Run: headless pygame with SDL's dummy video driver; simulated clock (each Clock.tick advances the game by its frame time, no real sleeping); random seed 0; keys injected as events and as key.get_pressed() state; mouse plan: one left click at the window centre at the start of phase 2, then a move to the lower-right quarter at the start of phase 3.
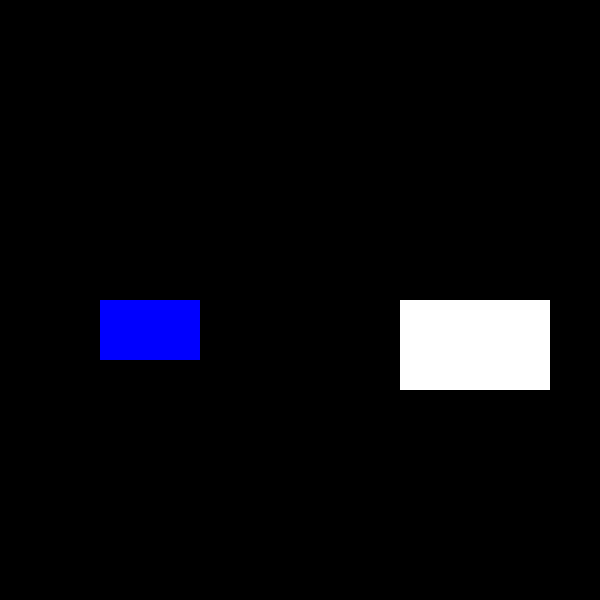
Frame 1 of 4 · flips 1–60 · no input
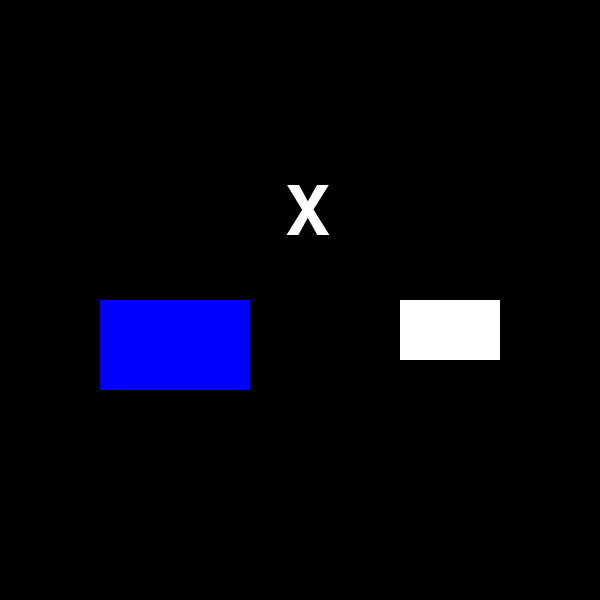
Frame 2 of 4 · flips 61–180 · clicked the window centre · tapped SPACE, RETURN · held RIGHT (→), D
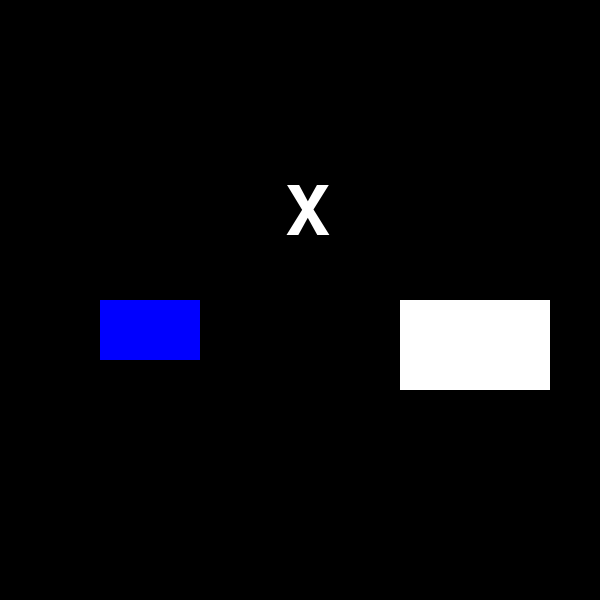
Frame 3 of 4 · flips 181–300 · moved the mouse to the lower-right quarter · held DOWN (↓), S
Frame 4 of 4 · flips 301–420 · held LEFT (←), A, UP (↑), W · screen unchanged from frame 3, image omitted

The pygame program that drew these frames:

import pygame, sys, random as r
from pygame.locals import *

pygame.init()
SC = pygame.display.set_mode((600, 600))
CL = pygame.time.Clock()
BL=(0,0,0)
W=(255,255,255)
B=(0,0,255)
i=0
cnt=0
r1=Rect(100,300,100,60)
r2=Rect(400,300,100,60)
fo2=pygame.font.SysFont(None, 100)

c1=''
while True:
    SC.fill(BL)
    cnt += 1
    dr_tx=fo2.render(c1,True,W)
    SC.blit(dr_tx, (285, 180))
    if cnt>=60:
        cnt=0
        r1=Rect(100,300,100,60)
        r2=Rect(400,300,100,60)
        b=r.randint(0,1)
        if b == 0:
            r1=Rect(100,300,150,90)
        else :
            r2=Rect(400,300,150,90)
    dr_tx=fo2.render("?",True,W)
    for event in pygame.event.get():
        if event.type == QUIT:
            pygame.quit()
            sys.exit()
        if event.type == MOUSEBUTTONDOWN:
            if event.button==1:
                if b == 0:
                    c1='O'
                else :
                    c1='X'
            if event.button==3:
                if b == 1:
                    c1='O'
                else :
                    c1='X'
        if event.type == MOUSEBUTTONUP :
            r1=Rect(100,300,100,60)
            r2=Rect(400,300,100,60)
    pygame.draw.rect(SC,B,r1)
    pygame.draw.rect(SC,W,r2)
    pygame.display.update()
    CL.tick(60)
